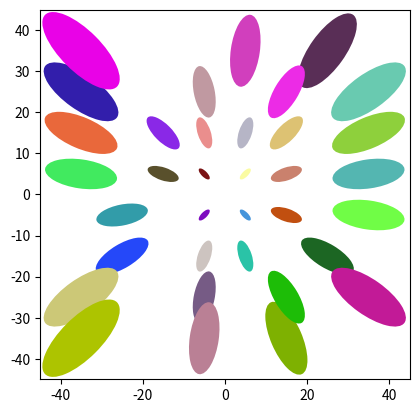

Recreate this plot in Python.
# -*- coding: utf-8 -*-
"""
Created on Sun Nov 18 16:14:07 2018

[redacted]
"""


import matplotlib.pyplot as plt
import numpy.random as rnd
from matplotlib.patches import Ellipse
from scipy.spatial import distance
import numpy as np
from math import atan2, pi

'''
NUM = 10

ells = [Ellipse(xy=rnd.rand(2)*10, width=rnd.rand(), height=rnd.rand(), angle=rnd.rand()*360)
        for i in range(NUM)]

fig = plt.figure(0)
ax = fig.add_subplot(111, aspect='equal')
for e in ells:
    ax.add_artist(e)
    e.set_clip_box(ax.bbox)
    e.set_alpha(rnd.rand())
    e.set_facecolor(rnd.rand(3))


ax.set_xlim(0, 10)
ax.set_ylim(0, 10)

plt.show()
'''


e_posi = [(-35, 25), (-5, 5), (35, 5), (-15, 15), (25, -15), (5, 15), (5, 35), (15, 15), (-5, -25), (35, 25), (-5, 25), (-35, 35), (-25, -15), (5, 5), (-35, -25), (15, 5), (15, - 35), (-5, -15), (-35, 15), (25, 35), (15, 25), (-35, -35), (5, -5), (35, -5), (15, -25), (5, -15), (15, -5), (35, -25), (-5, -5), (35, 15), (-5, 15), (-5, -35), (-25, -5), (-35, 5), (-15, 5)]

eccentricities = []

for i in range(35):
    eccentricities0 = distance.euclidean(e_posi[i], (0,0))
    eccentricities.append(eccentricities0)


angle_deg = []
for ang in range(35):
    angle_rad0 = atan2(e_posi[ang][1],e_posi[ang][0])
    angle_deg0 = angle_rad0*180/pi
    angle_deg.append(angle_deg0)


my_e = [Ellipse(xy=e_posi[j], width=eccentricities[j]*0.5, height=eccentricities[j]*0.2, angle = angle_deg[j] )
        for j in range(35)]
    
fig, ax = plt.subplots(subplot_kw={'aspect': 'equal'})
for e in my_e:
    ax.add_artist(e)
    #e.set_clip_box(ax.bbox)
    #e.set_alpha(np.random.rand())
    e.set_facecolor(np.random.rand(3))


ax.set_xlim(-45, 45)
ax.set_ylim(-45, 45)
plt.show()


'''
fig = plt.figure(1)

ax = fig.add_subplot(111, aspect='equal')
#List=[(xy,wid,),()2,5]#TODO
#see what is inside the list and what is elles
List = [()]
elles = [Ellipse(xy = (i,i), width = i * 2, height = 0.94 * 2, angle= 1*pi) for i in List]

for e in elles:
    ax.add_artist(e)
    e.set_clip_box(ax.bbox)
    e.set_facecolor(np.random.rand())


#e.set_facecolor("red")
plt.xlim(-20, 20)
plt.ylim(-10, 10)
ax.grid(True)
plt.title("50% Probablity Contour - Homework 4.2")

plt.show()
'''